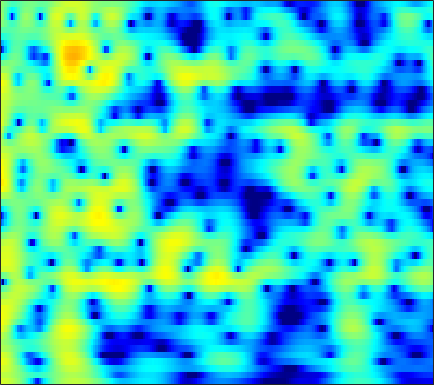

Values plotted in this chart, from the file beside it:
3.8883, 3.8017, 3.6127, 3.3348, 3.0625, 2.613, 2.051, 1.5481, 0.75881, -0.19379, -1.3436, -2.3675, -4.0053, -6.075, -8.0307, -11.423, -15.666, -16.947, -13.379, -9.6084, -6.8325, -5.2143, -3.4932, -2.1227
2.952, 2.885, 2.714, 2.453, 2.199, 1.788, 1.299, 0.8855, 0.2805, -0.372, -1.055, -1.572, -2.241, -2.853, -3.246, -3.646, -3.868, -3.904, -3.772, -3.459, -3, -2.588, -1.986, -1.361
4.07, 3.921, 3.611, 3.18, 2.78, 2.145, 1.397, 0.7645, -0.1677, -1.196, -2.307, -3.186, -4.397, -5.608, -6.466, -7.431, -8.014, -8.09, -7.667, -6.758, -5.574, -4.621, -3.352, -2.149
5.01, 4.738, 4.224, 3.534, 2.895, 1.868, 0.6304, -0.442, -2.07, -3.925, -5.994, -7.651, -9.917, -12.14, -13.72, -15.83, -17.95, -18.94, -17.28, -13.48, -9.862, -7.545, -4.95, -2.811
4.12, 3.866, 3.371, 2.688, 2.043, 0.9921, -0.2929, -1.422, -3.176, -5.255, -7.683, -9.695, -12.26, -13.62, -13.32, -11.89, -10.23, -9.016, -7.467, -5.949, -4.442, -3.337, -1.925, -0.6141
2.131, 1.977, 1.644, 1.177, 0.7488, 0.08851, -0.6407, -1.214, -1.991, -2.741, -3.406, -3.814, -4.198, -4.377, -4.372, -4.189, -3.831, -3.468, -2.882, -2.211, -1.491, -0.9346, -0.1961, 0.5148
1.544, 1.316, 0.8771, 0.3027, -0.1956, -0.9213, -1.667, -2.212, -2.875, -3.409, -3.778, -3.94, -4.008, -3.921, -3.766, -3.453, -3.032, -2.659, -2.093, -1.475, -0.8189, -0.3121, 0.363, 1.012
2.779, 2.284, 1.392, 0.2181, -0.8507, -2.532, -4.481, -6.028, -7.865, -8.877, -8.789, -8.265, -7.407, -6.606, -6.087, -5.468, -4.87, -4.384, -3.651, -2.787, -1.814, -1.045, 0.0002321, 1.016
4.753, 4.144, 3.045, 1.581, 0.199, -2.103, -5.059, -7.766, -11.76, -13.45, -11.68, -10.24, -9.04, -8.621, -8.755, -9.494, -10.74, -11.7, -11.85, -9.903, -7.051, -4.999, -2.633, -0.651
5.435, 5.014, 4.269, 3.319, 2.482, 1.241, -0.09344, -1.112, -2.397, -3.517, -4.521, -5.248, -6.263, -7.451, -8.519, -10.23, -12.22, -13.62, -14.32, -12.75, -9.972, -7.824, -5.215, -3.031
5.33, 5.116, 4.697, 4.133, 3.621, 2.834, 1.929, 1.183, 0.1267, -1.043, -2.343, -3.398, -4.944, -6.664, -8.057, -9.937, -11.65, -12.56, -12.83, -11.87, -10.1, -8.627, -6.618, -4.705
4.8, 4.756, 4.592, 4.304, 4.006, 3.496, 2.858, 2.292, 1.393, 0.3209, -0.9152, -1.981, -3.639, -5.631, -7.412, -10.39, -14.46, -18.46, -20.62, -15.9, -11.86, -9.546, -7.184, -5.347
3.334, 3.486, 3.601, 3.615, 3.551, 3.358, 3.045, 2.716, 2.16, 1.484, 0.6585, -0.06964, -1.145, -2.345, -3.313, -4.585, -5.723, -6.408, -6.985, -7.092, -6.875, -6.576, -5.947, -5.191
1.142, 1.522, 1.977, 2.363, 2.604, 2.837, 2.949, 2.945, 2.82, 2.555, 2.12, 1.717, 1.093, 0.3758, -0.2064, -1.02, -1.885, -2.571, -3.513, -4.473, -5.513, -6.436, -7.636, -8.343
-2.515, -2.124, -1.265, -0.1641, 0.6697, 1.655, 2.394, 2.772, 3.053, 3.057, 2.884, 2.677, 2.281, 1.803, 1.395, 0.7873, 0.07742, -0.5147, -1.466, -2.724, -4.289, -5.917, -9.161, -13.91
-14.18, -24.82, -10.2, -4.501, -2.007, 0.1487, 1.416, 1.948, 2.206, 2.071, 1.685, 1.247, 0.6093, 0.0654, -0.2039, -0.4092, -0.4519, -0.4899, -0.6239, -0.9114, -1.282, -1.513, -1.817, -1.906
-0.9335, -1.009, -0.4864, 0.4463, 1.163, 1.866, 2.166, 2.086, 1.514, 0.4244, -1.421, -3.355, -6.612, -9.619, -9.418, -6.78, -4.452, -3.233, -2.126, -1.436, -1.132, -0.9628, -0.6832, -0.3367
3.692, 3.729, 3.788, 3.804, 3.76, 3.57, 3.167, 2.661, 1.704, 0.287, -1.617, -3.275, -5.799, -7.684, -7.872, -6.654, -5.279, -4.584, -4.097, -3.905, -4.196, -4.667, -5.176, -5.289
4.258, 4.372, 4.412, 4.332, 4.175, 3.837, 3.328, 2.837, 2.028, 1.087, 0.09499, -0.7212, -1.716, -2.549, -3.022, -3.503, -3.941, -4.28, -4.938, -6.066, -7.668, -9.649, -14.33, -28.24
3.862, 4.045, 4.147, 4.095, 3.949, 3.612, 3.109, 2.636, 1.883, 1.024, 0.05412, -0.7048, -1.624, -2.462, -2.985, -3.55, -3.978, -4.21, -4.537, -5.09, -5.617, -6.074, -6.675, -6.878
3.457, 3.696, 3.871, 3.87, 3.754, 3.432, 2.91, 2.377, 1.465, 0.2984, -1.12, -2.286, -4.038, -5.679, -6.553, -6.85, -6.224, -5.545, -4.597, -3.74, -3.2, -2.832, -2.422, -2.091
2.372, 2.714, 3.042, 3.204, 3.205, 3.023, 2.608, 2.115, 1.19, -0.1072, -1.825, -3.605, -6.901, -12.21, -20.01, -17.66, -10.01, -7.015, -4.408, -2.541, -1.275, -0.5829, 0.1216, 0.5817
-0.8122, -0.242, 0.4226, 0.9472, 1.221, 1.408, 1.368, 1.183, 0.7219, 0.01489, -0.9739, -1.819, -2.976, -4.028, -4.509, -4.512, -3.807, -3.051, -1.869, -0.8411, 0.1434, 0.759, 1.381, 1.808
-5.942, -4.888, -3.561, -2.403, -1.673, -0.9127, -0.4159, -0.2081, -0.1579, -0.3354, -0.692, -1.002, -1.501, -1.927, -2.146, -2.214, -2.034, -1.707, -1.088, -0.3067, 0.4626, 1.035, 1.701, 2.22
-12.65, -10.44, -7.698, -5.395, -3.997, -2.545, -1.527, -1.028, -0.6786, -0.6778, -0.9323, -1.345, -2.107, -2.998, -3.692, -4.432, -4.604, -4.181, -3.124, -1.694, -0.3072, 0.6175, 1.693, 2.539
-18.99, -13.82, -9.26, -6.094, -4.334, -2.6, -1.418, -0.858, -0.4711, -0.4917, -0.9351, -1.585, -2.864, -4.936, -7.256, -12.57, -25.11, -15.36, -7.891, -3.964, -1.29, 0.1805, 1.685, 2.777
-8.191, -6.915, -5.16, -3.587, -2.582, -1.524, -0.79, -0.4358, -0.219, -0.2683, -0.6249, -1.017, -1.842, -2.899, -3.797, -4.864, -5.276, -4.822, -3.58, -1.926, -0.485, 0.4865, 1.549, 2.368
-1.976, -1.649, -1.204, -0.808, -0.5733, -0.3619, -0.2724, -0.2655, -0.3421, -0.4857, -0.6358, -0.7875, -0.9969, -1.171, -1.276, -1.344, -1.257, -1.1, -0.7642, -0.374, 0.09047, 0.4108, 0.796, 1.149
2.364, 2.226, 1.95, 1.558, 1.171, 0.5473, -0.1613, -0.7067, -1.355, -1.787, -1.878, -1.807, -1.462, -1.056, -0.7483, -0.4008, -0.1471, -0.06469, 0.02639, -0.1197, -0.3115, -0.5479, -0.8627, -1.054
5.823, 5.363, 4.553, 3.49, 2.497, 0.8596, -1.212, -3.103, -5.954, -8.139, -7.708, -6.084, -3.798, -2.073, -1.093, -0.1496, 0.3761, 0.528, 0.3917, -0.1572, -1.249, -2.446, -4.632, -7.325
6.883, 6.258, 5.191, 3.813, 2.556, 0.5174, -2.031, -4.363, -8.144, -11.58, -10.67, -8.26, -5.365, -3.241, -2.033, -0.8543, -0.1345, 0.1563, 0.04749, -0.4324, -1.551, -2.775, -5.097, -7.971
6.262, 5.623, 4.55, 3.214, 2.034, 0.251, -1.703, -3.2, -4.989, -6.199, -6.592, -6.205, -5.261, -3.946, -2.969, -1.853, -0.9825, -0.571, -0.2564, -0.3069, -0.5718, -0.9316, -1.457, -1.921
5.895, 5.331, 4.353, 3.087, 1.938, 0.1016, -2.148, -4.176, -7.441, -11.41, -13.46, -11.44, -8.067, -5.257, -3.68, -2.07, -0.901, -0.3263, 0.2641, 0.4717, 0.5241, 0.4257, 0.204, -0.08342
5.326, 4.931, 4.181, 3.187, 2.262, 0.7643, -1.088, -2.745, -5.377, -8.106, -9.363, -8.252, -5.948, -3.726, -2.416, -1.061, -0.1185, 0.3834, 0.7544, 0.9093, 0.8042, 0.6159, 0.2126, -0.2987
4.107, 3.892, 3.448, 2.853, 2.321, 1.528, 0.6734, 0.02514, -0.7407, -1.306, -1.518, -1.433, -1.056, -0.5336, -0.1217, 0.3584, 0.681, 0.8257, 0.7784, 0.578, 0.1117, -0.3717, -1.211, -2.267
2.89, 2.666, 2.292, 1.88, 1.6, 1.291, 1.069, 0.9592, 0.8851, 0.882, 0.9638, 1.026, 1.212, 1.349, 1.438, 1.48, 1.421, 1.254, 0.9446, 0.3625, -0.4081, -1.194, -2.523, -4.312
2.003, 1.241, 0.1928, -0.5795, -0.8122, -0.649, -0.1344, 0.3393, 0.9362, 1.483, 1.915, 2.189, 2.428, 2.575, 2.59, 2.488, 2.25, 1.968, 1.515, 0.8717, 0.08474, -0.661, -1.951, -3.637
1.605, -0.6929, -5.165, -11.32, -11.1, -6.14, -2.982, -1.433, 0.03923, 1.133, 1.961, 2.489, 2.908, 3.125, 3.101, 2.85, 2.356, 1.939, 1.242, 0.7686, 0.3961, 0.2062, -0.07848, -0.5089
3.407, 1.543, -1.293, -3.739, -4.553, -4.41, -3.931, -3.652, -3.108, -2.177, -0.8735, 0.03965, 1.034, 1.478, 1.454, 0.8552, -0.4465, -1.922, -4.43, -5.979, -4.695, -2.896, -0.8026, 0.5923
4.467, 3.401, 1.81, 0.09506, -1.318, -3.542, -6.656, -10.35, -20.5, -13.71, -7.153, -4.528, -2.317, -1.283, -1.028, -1.42, -2.687, -4.305, -7.399, -9.564, -7.228, -4.566, -1.753, 0.1986
3.931, 3.238, 2.154, 0.8597, -0.2368, -1.877, -3.674, -4.959, -6.05, -5.866, -4.724, -3.792, -2.672, -1.947, -1.661, -1.586, -1.754, -2.009, -2.277, -2.28, -1.902, -1.393, -0.5606, 0.2836
3.345, 2.943, 2.29, 1.534, 0.9244, 0.09829, -0.673, -1.159, -1.608, -1.808, -1.778, -1.654, -1.456, -1.245, -1.149, -1.071, -1.051, -1.046, -1.015, -0.9769, -0.8336, -0.6864, -0.44, -0.1724
3.266, 3.024, 2.601, 2.107, 1.706, 1.169, 0.6692, 0.3408, -0.02297, -0.2751, -0.4344, -0.4842, -0.5389, -0.5713, -0.5909, -0.6372, -0.7217, -0.7791, -0.8762, -0.9453, -0.9917, -1.006, -1.014, -1.02
3.737, 3.509, 3.098, 2.586, 2.164, 1.591, 1.057, 0.7113, 0.3529, 0.1188, -0.008263, -0.06864, -0.09811, -0.1673, -0.2358, -0.3947, -0.6222, -0.8487, -1.195, -1.512, -1.808, -1.961, -2.065, -2.076
4.732, 4.411, 3.802, 2.99, 2.276, 1.239, 0.2416, -0.3634, -0.8155, -0.8491, -0.5826, -0.3335, -0.01786, 0.1603, 0.1439, -0.06988, -0.5088, -1.014, -1.86, -2.909, -3.925, -4.472, -4.594, -4.013
5.515, 5.119, 4.26, 2.974, 1.658, -0.6729, -3.802, -6.448, -8.017, -5.718, -3.113, -1.658, -0.4218, 0.2657, 0.4371, 0.2794, -0.3403, -1.121, -2.657, -5.144, -9.182, -14.46, -17.35, -8.956
3.95, 3.692, 2.998, 1.84, 0.6202, -1.584, -4.558, -7.041, -8.456, -6.445, -4.076, -2.721, -1.606, -1.06, -0.9192, -1.096, -1.644, -2.24, -3.367, -4.725, -6.118, -6.883, -6.618, -4.819
1.36, 1.398, 1.225, 0.8045, 0.3396, -0.4339, -1.256, -1.801, -2.318, -2.527, -2.557, -2.567, -2.627, -2.881, -3.16, -3.655, -4.24, -4.705, -5.372, -5.792, -5.877, -5.582, -4.649, -3.179
-1.134, -0.8319, -0.4847, -0.2358, -0.1367, -0.1566, -0.3281, -0.5564, -0.9925, -1.585, -2.361, -3.093, -4.132, -5.283, -6.16, -7.145, -7.907, -8.517, -9.536, -10.85, -11.95, -11.39, -8.581, -5.103
-5.926, -5.164, -3.844, -2.58, -1.817, -1.107, -0.7818, -0.7994, -1.15, -1.931, -3.204, -4.543, -7.031, -10.42, -13.46, -15.71, -14.05, -12.92, -12.25, -13.32, -15.8, -15.52, -10.15, -5.217
-22.13, -14.11, -8.729, -5.612, -4.058, -2.667, -1.903, -1.67, -1.786, -2.373, -3.456, -4.642, -6.825, -9.789, -12.3, -13.9, -12.27, -10.52, -8.749, -7.389, -6.104, -4.985, -3.219, -1.24
-9.815, -8.788, -6.936, -5.217, -4.154, -3.079, -2.375, -2.068, -1.953, -2.134, -2.588, -3.094, -3.865, -4.627, -5.093, -5.379, -5.193, -4.848, -4.167, -3.285, -2.299, -1.503, -0.3812, 0.779
-4.765, -4.448, -3.937, -3.366, -2.943, -2.446, -2.041, -1.814, -1.618, -1.557, -1.624, -1.725, -1.931, -2.144, -2.259, -2.347, -2.291, -2.134, -1.749, -1.237, -0.6055, -0.06687, 0.6906, 1.444
-1.908, -1.949, -2.023, -2.058, -2.038, -1.921, -1.701, -1.492, -1.183, -0.9091, -0.7168, -0.6404, -0.6583, -0.7963, -0.9482, -1.171, -1.365, -1.395, -1.259, -0.8882, -0.2881, 0.2541, 1.011, 1.705
0.4068, -0.1672, -1.096, -2.119, -2.784, -3.194, -2.873, -2.257, -1.279, -0.396, 0.2357, 0.4843, 0.5405, 0.2507, -0.2099, -1.094, -2.213, -3.06, -3.729, -3.212, -1.763, -0.5206, 0.997, 2.178
1.536, 0.366, -1.852, -5.275, -9.304, -17.02, -10.49, -6.243, -2.83, -0.7593, 0.4633, 0.9533, 1.119, 0.7272, 0.02787, -1.609, -4.388, -7.978, -20.1, -12.7, -5.083, -2.006, 0.6812, 2.433
0.9094, -0.1003, -1.792, -3.777, -5.251, -6.381, -5.803, -4.618, -2.953, -1.581, -0.6261, -0.1661, 0.0815, -0.07204, -0.4368, -1.243, -2.31, -3.149, -3.803, -3.45, -2.265, -1.173, 0.214, 1.387
0.7366, 0.05789, -0.9042, -1.819, -2.376, -2.825, -2.863, -2.655, -2.159, -1.571, -1.014, -0.6761, -0.3928, -0.3092, -0.375, -0.5855, -0.8988, -1.118, -1.315, -1.35, -1.191, -0.9497, -0.4784, 0.1183
